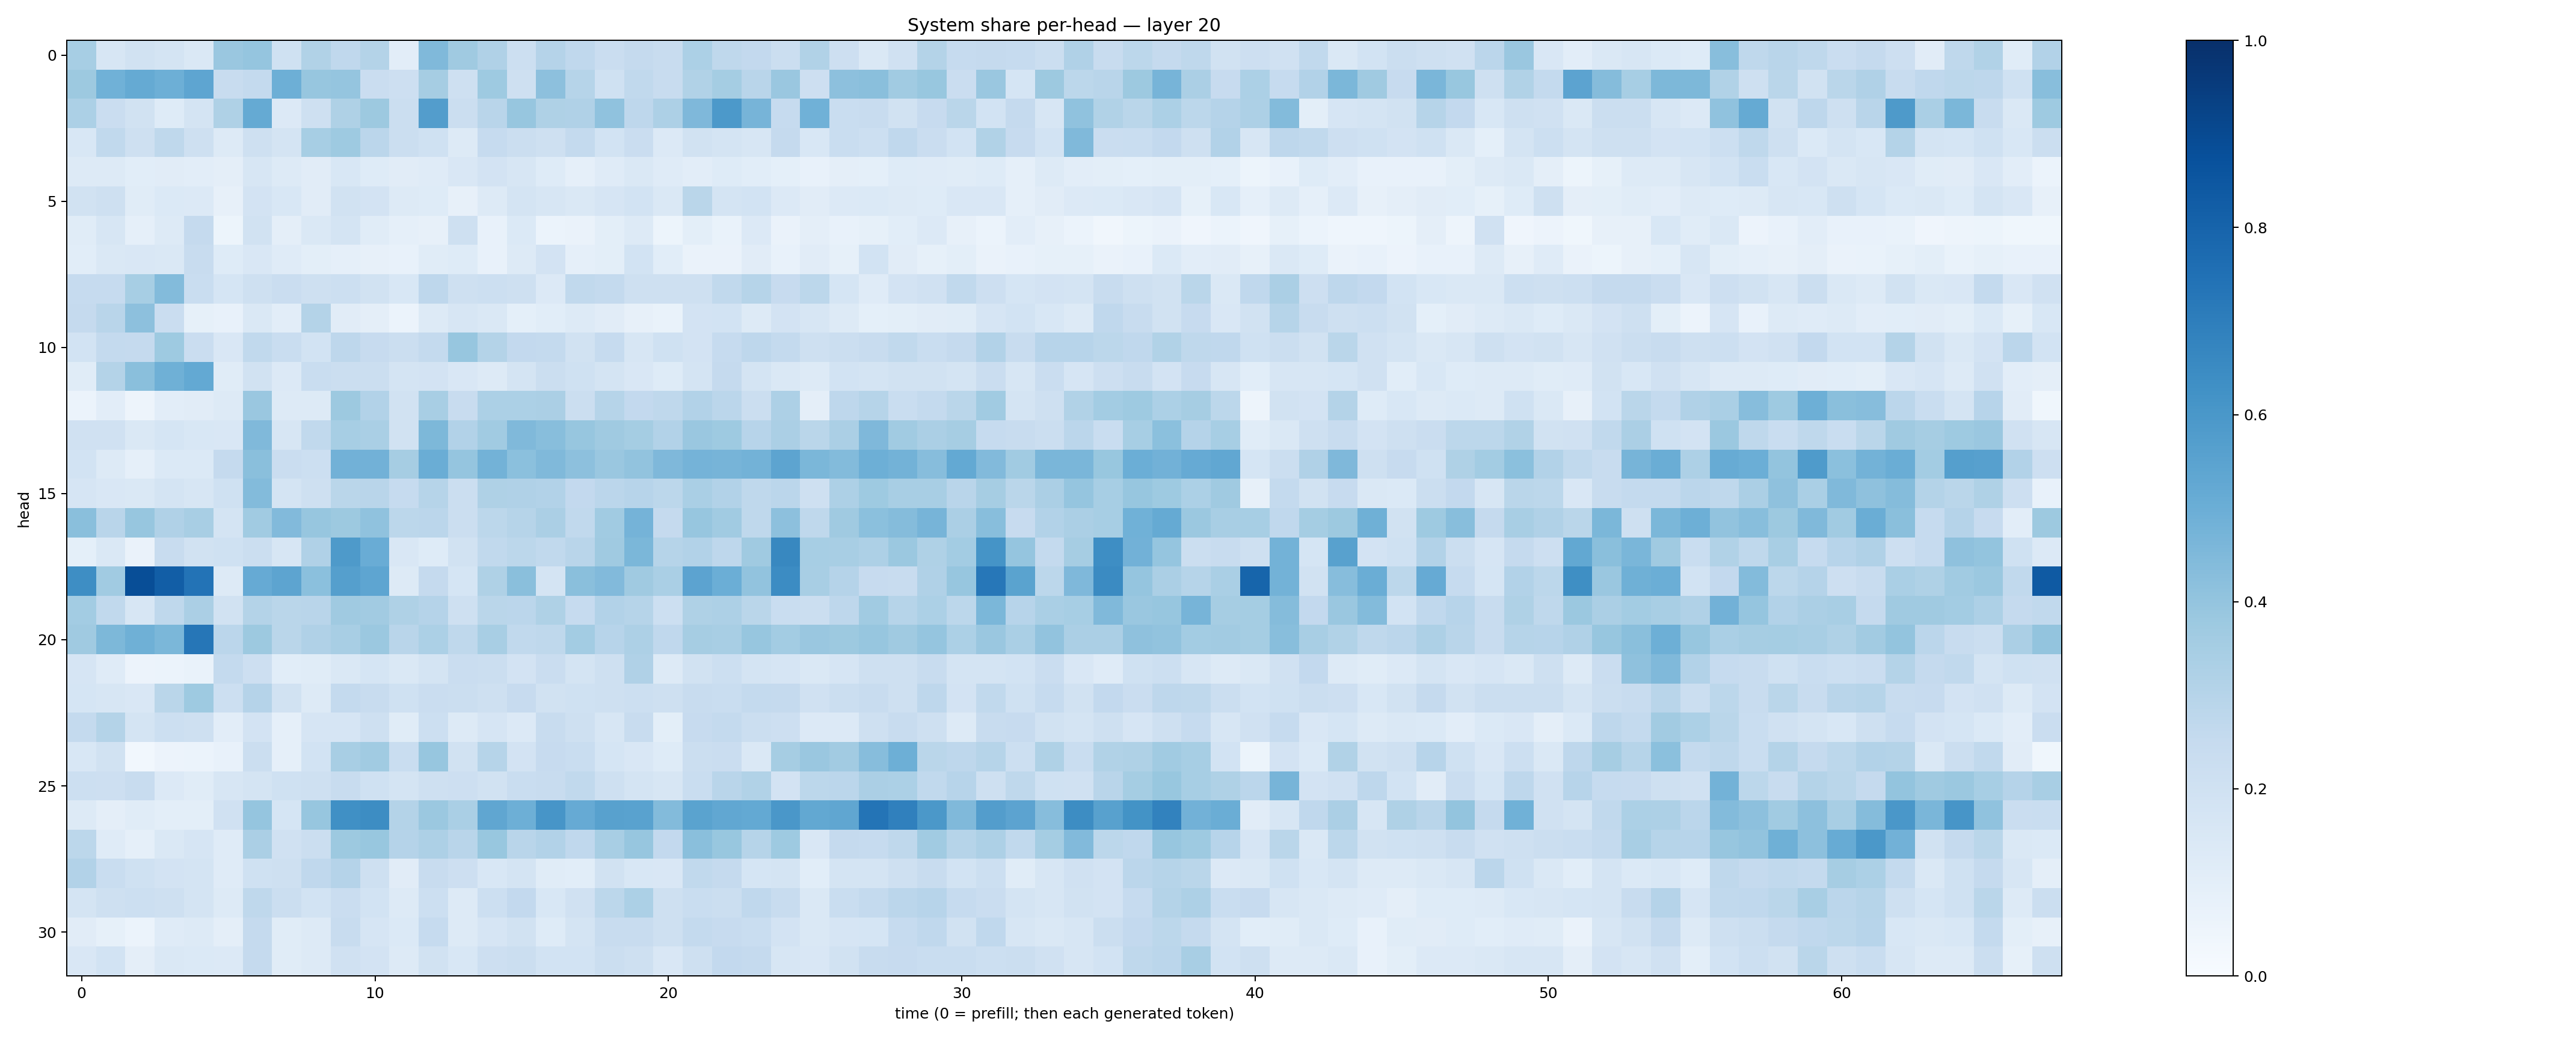

The data file committed next to this chart (first rows):
0.34663686, 0.16145334, 0.1906999, 0.17872484, 0.14454152, 0.3835317, 0.3972551, 0.2001603, 0.31252423, 0.2682148, 0.30652282, 0.101892576, 0.4483257, 0.37008926, 0.317651, 0.21592948, 0.30425614, 0.2694452, 0.22825336, 0.2512217, 0.24201204, 0.32966387, 0.27247456, 0.2588712
0.376, 0.4878, 0.517, 0.4957, 0.5382, 0.2407, 0.2553, 0.4939, 0.3908, 0.3962, 0.2294, 0.2116, 0.3487, 0.2041, 0.3739, 0.2094, 0.4153, 0.298, 0.2021, 0.2626, 0.2415, 0.3158, 0.3546, 0.2891
0.3306, 0.2269, 0.1953, 0.1223, 0.1782, 0.3221, 0.5189, 0.1345, 0.2052, 0.3215, 0.3762, 0.2254, 0.5724, 0.2226, 0.2918, 0.3907, 0.3229, 0.3173, 0.4072, 0.2735, 0.328, 0.4518, 0.5908, 0.4692
0.1526, 0.2621, 0.209, 0.2731, 0.2085, 0.1317, 0.2096, 0.1721, 0.3458, 0.3719, 0.2849, 0.2203, 0.2021, 0.1325, 0.2473, 0.2233, 0.2035, 0.2553, 0.1858, 0.2287, 0.1347, 0.1908, 0.1756, 0.1604
0.1318, 0.1306, 0.1085, 0.1111, 0.1031, 0.09765, 0.1583, 0.132, 0.1107, 0.156, 0.1237, 0.1095, 0.1175, 0.1508, 0.1811, 0.1572, 0.122, 0.08954, 0.1181, 0.1415, 0.1174, 0.1053, 0.1211, 0.1066
0.1885, 0.2034, 0.1166, 0.1391, 0.1363, 0.08, 0.1806, 0.1552, 0.1125, 0.1909, 0.1803, 0.1306, 0.1226, 0.0799, 0.1313, 0.1762, 0.1619, 0.146, 0.1642, 0.187, 0.1481, 0.2867, 0.1724, 0.1875
0.1168, 0.1578, 0.08611, 0.1259, 0.2515, 0.05367, 0.1929, 0.09765, 0.1467, 0.1741, 0.116, 0.08763, 0.07908, 0.2052, 0.07059, 0.1372, 0.05894, 0.06461, 0.09877, 0.1323, 0.05216, 0.1005, 0.06801, 0.1338
0.1069, 0.1483, 0.1516, 0.1435, 0.2415, 0.1217, 0.1517, 0.1199, 0.1013, 0.0887, 0.08052, 0.07607, 0.1148, 0.1218, 0.07768, 0.1251, 0.1819, 0.08718, 0.1011, 0.1842, 0.1061, 0.0657, 0.0662, 0.1132
0.2473, 0.2492, 0.3438, 0.4388, 0.2335, 0.1697, 0.2061, 0.2267, 0.2065, 0.2175, 0.1921, 0.1538, 0.2763, 0.206, 0.2157, 0.2102, 0.1367, 0.2635, 0.2566, 0.2043, 0.2106, 0.2049, 0.2644, 0.2983
0.2522, 0.2925, 0.4166, 0.23, 0.08479, 0.0738, 0.1447, 0.1044, 0.3062, 0.112, 0.09519, 0.06076, 0.1303, 0.1625, 0.1414, 0.09297, 0.1066, 0.1301, 0.113, 0.07844, 0.06966, 0.1816, 0.1856, 0.1321
0.1863, 0.2565, 0.2529, 0.3737, 0.2289, 0.1489, 0.2639, 0.2341, 0.1867, 0.2739, 0.2435, 0.2248, 0.2576, 0.3911, 0.3078, 0.2607, 0.2572, 0.1888, 0.2499, 0.1576, 0.2014, 0.181, 0.2487, 0.2748
0.1157, 0.3061, 0.4233, 0.4905, 0.5232, 0.1152, 0.1919, 0.1331, 0.2317, 0.2204, 0.2256, 0.1734, 0.1807, 0.1516, 0.1296, 0.1795, 0.2239, 0.2, 0.1766, 0.1492, 0.1212, 0.173, 0.2535, 0.1782
0.05993, 0.1021, 0.04885, 0.103, 0.1126, 0.1325, 0.3862, 0.1251, 0.1321, 0.3767, 0.3101, 0.189, 0.3436, 0.2416, 0.3312, 0.3309, 0.3353, 0.2235, 0.297, 0.2597, 0.2725, 0.3086, 0.2851, 0.2202
0.1968, 0.1984, 0.1426, 0.1713, 0.1547, 0.1498, 0.4467, 0.1586, 0.2633, 0.3444, 0.337, 0.1953, 0.4556, 0.3122, 0.3651, 0.4476, 0.4273, 0.3937, 0.3696, 0.3539, 0.3105, 0.3858, 0.3735, 0.296
0.1857, 0.1259, 0.08879, 0.1406, 0.1396, 0.253, 0.425, 0.2278, 0.2169, 0.4833, 0.4808, 0.3505, 0.5032, 0.3957, 0.4789, 0.4215, 0.447, 0.4179, 0.384, 0.4038, 0.4508, 0.4743, 0.4712, 0.4795
0.1676, 0.1485, 0.1421, 0.1788, 0.1577, 0.2008, 0.4394, 0.174, 0.2038, 0.2888, 0.2902, 0.2475, 0.3006, 0.2234, 0.3224, 0.3182, 0.3114, 0.2588, 0.2822, 0.296, 0.2793, 0.3386, 0.3094, 0.2723
0.4254, 0.2924, 0.3918, 0.3203, 0.3425, 0.1736, 0.364, 0.4425, 0.3926, 0.3781, 0.4087, 0.2777, 0.2818, 0.222, 0.2795, 0.2987, 0.3356, 0.2635, 0.3639, 0.4735, 0.2506, 0.3932, 0.3653, 0.2717
0.09105, 0.1455, 0.06357, 0.2361, 0.1923, 0.2007, 0.2239, 0.1575, 0.3176, 0.5884, 0.507, 0.1508, 0.1235, 0.1915, 0.2649, 0.2778, 0.263, 0.2918, 0.3689, 0.458, 0.2973, 0.3088, 0.2756, 0.3705
0.6406, 0.3639, 0.8834, 0.8221, 0.7416, 0.1261, 0.5146, 0.5421, 0.4191, 0.5636, 0.5387, 0.1255, 0.2527, 0.1693, 0.3225, 0.4257, 0.1721, 0.4221, 0.4418, 0.3682, 0.3383, 0.5441, 0.4967, 0.4048
0.3564, 0.2636, 0.1612, 0.2727, 0.3322, 0.1914, 0.308, 0.2857, 0.2915, 0.3698, 0.3601, 0.3229, 0.304, 0.2104, 0.2861, 0.2828, 0.3229, 0.249, 0.3099, 0.2971, 0.2177, 0.3206, 0.3256, 0.2876
0.3703, 0.4537, 0.4921, 0.4605, 0.7303, 0.2825, 0.3769, 0.2868, 0.319, 0.3433, 0.3819, 0.2928, 0.329, 0.2697, 0.3423, 0.2652, 0.2727, 0.3565, 0.2944, 0.3256, 0.2659, 0.3497, 0.3425, 0.3928
0.1652, 0.1185, 0.05723, 0.05865, 0.06799, 0.2555, 0.214, 0.1089, 0.1139, 0.1454, 0.1693, 0.1471, 0.173, 0.2288, 0.2215, 0.1827, 0.2297, 0.1783, 0.2063, 0.3164, 0.1323, 0.1905, 0.2166, 0.1722
0.1686, 0.1581, 0.1508, 0.2886, 0.3727, 0.218, 0.3038, 0.1952, 0.1317, 0.2548, 0.2398, 0.2005, 0.2298, 0.2259, 0.2095, 0.2439, 0.1946, 0.2004, 0.2062, 0.2174, 0.2043, 0.242, 0.2308, 0.2541
0.255, 0.3052, 0.177, 0.2186, 0.2065, 0.1037, 0.1818, 0.08953, 0.1644, 0.1677, 0.2085, 0.1161, 0.2149, 0.1304, 0.1658, 0.1333, 0.2418, 0.2049, 0.1606, 0.2345, 0.09783, 0.2456, 0.2568, 0.2215
0.1548, 0.1952, 0.02936, 0.05627, 0.0587, 0.0745, 0.2243, 0.08723, 0.1871, 0.3411, 0.3657, 0.2331, 0.392, 0.1942, 0.2988, 0.1821, 0.244, 0.232, 0.168, 0.1494, 0.1224, 0.2206, 0.2297, 0.1425
0.2175, 0.213, 0.2413, 0.1367, 0.1151, 0.1598, 0.1746, 0.201, 0.2032, 0.2396, 0.2008, 0.1724, 0.2096, 0.2109, 0.188, 0.2321, 0.2377, 0.2628, 0.2075, 0.1723, 0.164, 0.2335, 0.2919, 0.3133
0.1322, 0.09598, 0.1136, 0.09969, 0.09806, 0.1974, 0.3977, 0.1707, 0.391, 0.629, 0.6429, 0.3085, 0.3818, 0.3391, 0.5325, 0.4936, 0.6071, 0.5132, 0.5547, 0.5521, 0.4412, 0.5474, 0.5286, 0.5198
0.2787, 0.1187, 0.08625, 0.1409, 0.1667, 0.1208, 0.3344, 0.1954, 0.225, 0.3764, 0.3894, 0.3027, 0.3269, 0.2903, 0.388, 0.2913, 0.3097, 0.2689, 0.3416, 0.3916, 0.2613, 0.4246, 0.3881, 0.3004
0.3112, 0.2343, 0.2002, 0.1806, 0.1762, 0.1198, 0.2018, 0.2102, 0.2666, 0.3013, 0.2042, 0.1122, 0.2396, 0.2111, 0.1559, 0.1744, 0.1164, 0.1082, 0.1888, 0.1549, 0.1512, 0.265, 0.2528, 0.1692
0.174, 0.2088, 0.2175, 0.2051, 0.1789, 0.1254, 0.272, 0.219, 0.1866, 0.2278, 0.1846, 0.1292, 0.2163, 0.1324, 0.2165, 0.2596, 0.1559, 0.1983, 0.2787, 0.3288, 0.205, 0.2332, 0.2192, 0.2668
0.1096, 0.08345, 0.06181, 0.1174, 0.1297, 0.09651, 0.2531, 0.1134, 0.1254, 0.2388, 0.1659, 0.137, 0.2498, 0.1313, 0.1646, 0.1923, 0.1222, 0.174, 0.2374, 0.2361, 0.2072, 0.2542, 0.2452, 0.2334
0.1501, 0.1843, 0.09522, 0.1435, 0.1373, 0.1356, 0.2502, 0.1135, 0.1267, 0.1953, 0.1819, 0.1319, 0.1879, 0.1526, 0.2148, 0.2229, 0.1874, 0.1854, 0.2264, 0.2106, 0.1497, 0.2073, 0.2587, 0.2522
